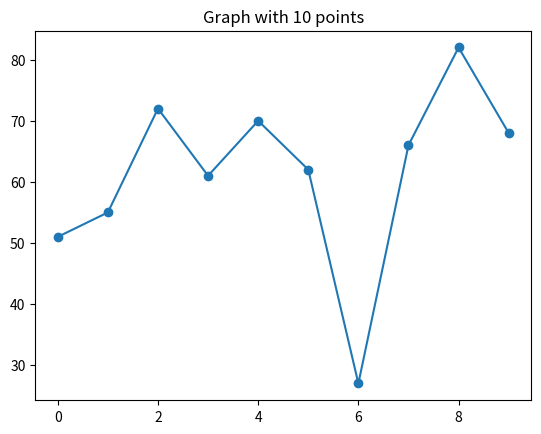

This figure's Python source:
import matplotlib.pyplot as plt
import random
import os
import sys

os.makedirs("output", exist_ok=True)
count = int(sys.argv[1]) if len(sys.argv) > 1 else 10

x = list(range(count))
y = [random.randint(10, 100) for _ in x]

plt.plot(x, y, marker="o")
plt.title(f"Graph with {count} points")
plt.savefig("output/graph.png")
print("Saved to output/graph.png")
